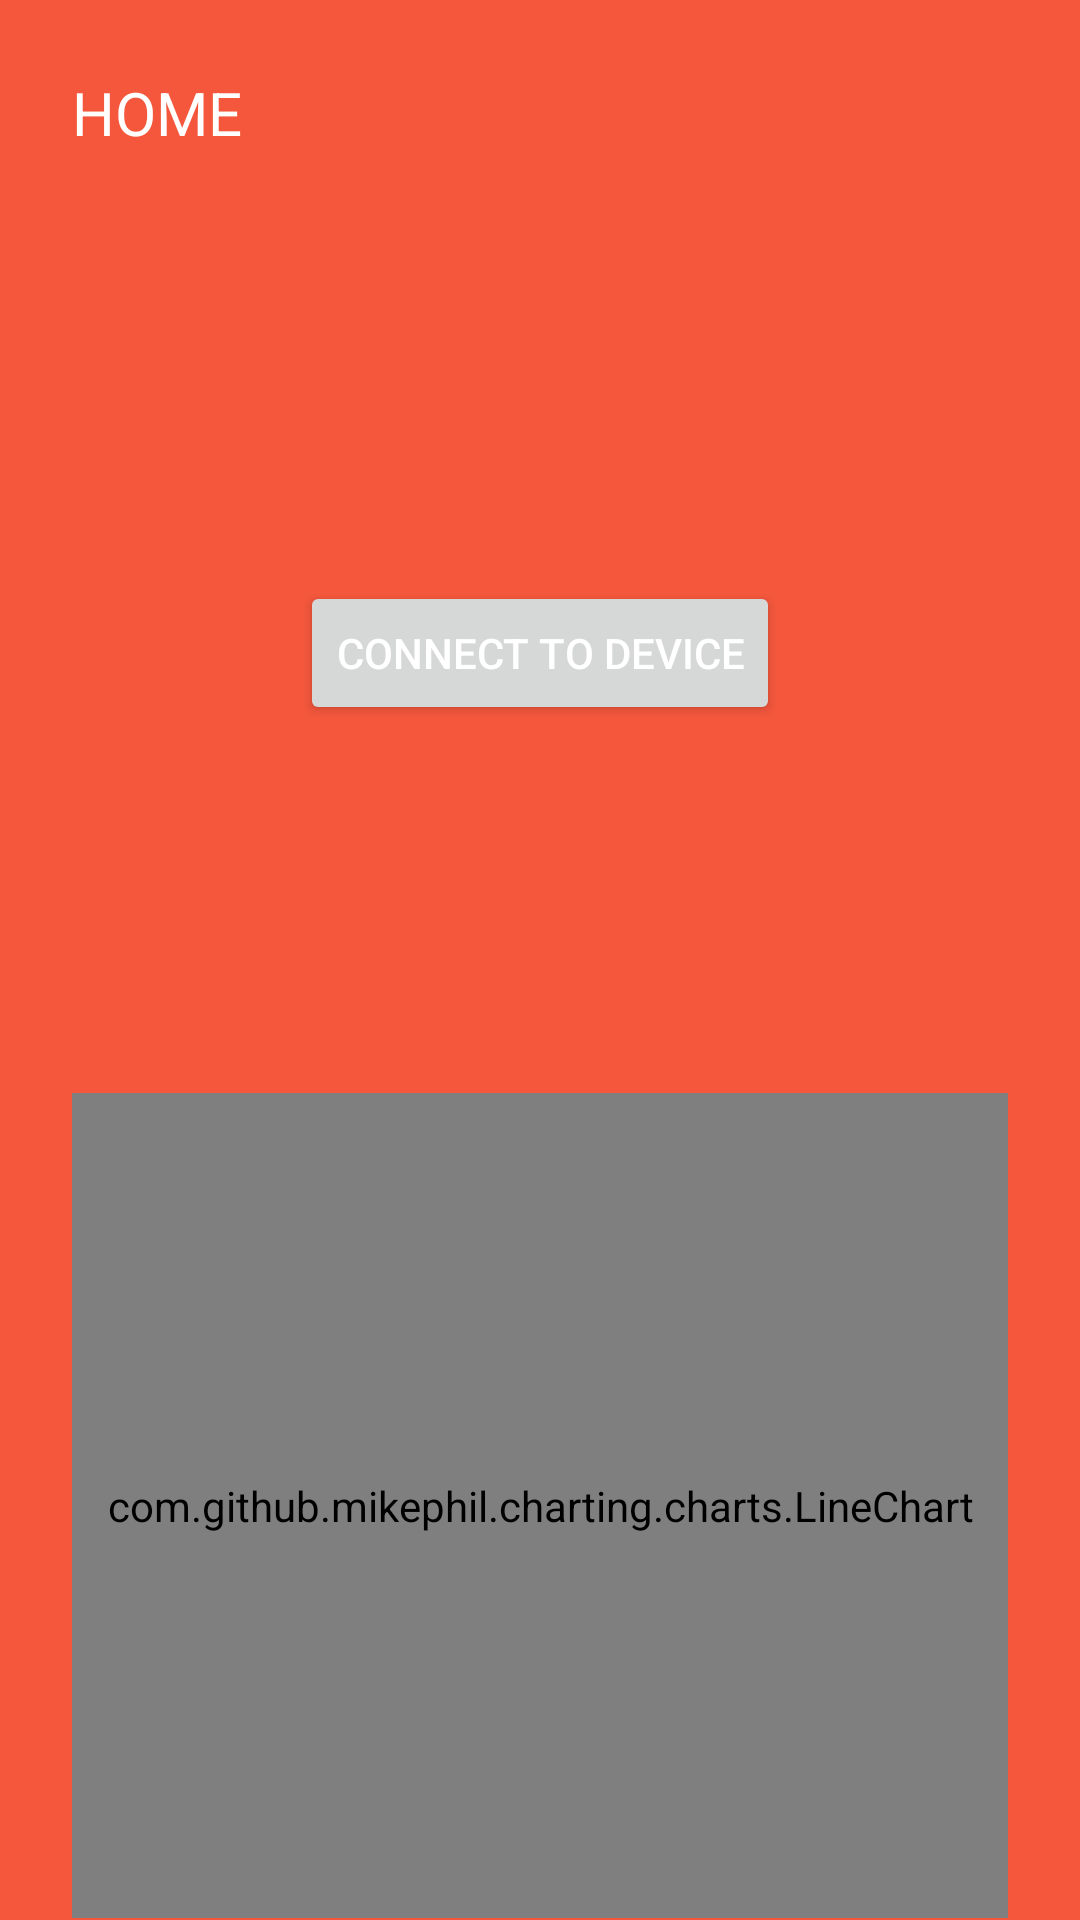

The Android layout XML behind this screen, and the referenced resources:
<!-- AndroidManifest.xml: application theme Theme.PractiseApp -->
<!-- res/layout/home_page.xml -->
<?xml version="1.0" encoding="utf-8"?>
<RelativeLayout xmlns:android="http://schemas.android.com/apk/res/android"
    xmlns:app="http://schemas.android.com/apk/res-auto"
    android:layout_width="match_parent"
    android:layout_height="match_parent"
    android:background="@color/coral"
    >

    <LinearLayout
        android:layout_width="match_parent"
        android:layout_height="wrap_content"
        android:clipChildren="false"
        android:clipToPadding="false"
        android:orientation="vertical"
        android:padding="24dp"
        android:paddingTop="16dp">
        <TextView
            android:layout_width="wrap_content"
            android:layout_height="wrap_content"
            android:layout_gravity="top"
            android:layout_marginBottom="20dp"
            android:text="Home"
            android:textAllCaps="true"
            android:textColor="@color/white"
            android:textSize="20sp" />
        <RelativeLayout
            android:layout_width="wrap_content"
            android:layout_height="wrap_content">
            <ProgressBar
                android:id="@+id/progressBar"
                android:layout_width="wrap_content"
                android:layout_height="wrap_content"
                android:visibility="invisible"
                android:layout_centerInParent="true"
                />
            <Button
                android:layout_centerInParent="true"
                android:id="@+id/connectToDevice"
                android:layout_width="wrap_content"
                android:layout_height="wrap_content"
                android:textColor="@color/white"
                android:visibility="visible"
                android:text="Connect to device"
                android:layout_gravity="center_horizontal"/>
            <androidx.cardview.widget.CardView
                android:id="@+id/CardView"
                android:layout_width="match_parent"
                android:layout_height="wrap_content"
                android:clipChildren="false"
                android:clipToPadding="false"
                android:orientation="vertical"
                android:padding="24dp"
                android:layout_centerInParent="true"
                android:paddingTop="16dp"
                android:visibility="invisible"
                android:layout_marginBottom="40dp">
                <LinearLayout
                    android:layout_width="match_parent"
                    android:layout_height="wrap_content"
                    android:orientation="vertical">
                    <TextView
                        android:id="@+id/TextTemp"
                        android:layout_width="wrap_content"
                        android:layout_height="wrap_content"
                        android:text="Celsius"
                        android:textSize="50dp"
                        android:layout_gravity="center_horizontal"
                        android:layout_margin="10dp"
                        />
                    <TextView
                        android:id="@+id/TextNumber"
                        android:layout_width="wrap_content"
                        android:layout_height="wrap_content"
                        android:text="39.1"
                        android:textSize="50dp"
                        android:layout_gravity="center_horizontal"
                        android:layout_margin="10dp"
                        />

                    <ImageView
                        android:layout_width="64dp"
                        android:layout_height="64dp"
                        android:layout_gravity="center_horizontal"
                        android:layout_marginBottom="16dp"
                        app:srcCompat="@drawable/battery" />
                </LinearLayout>
            </androidx.cardview.widget.CardView>
        </RelativeLayout>
        <com.github.mikephil.charting.charts.LineChart
            android:id="@+id/any_chart_view"
            android:layout_width="match_parent"
            android:layout_height="275dp"
            android:layout_marginBottom="50dp"
            />
    </LinearLayout>
</RelativeLayout>
<!-- resources referenced by this layout -->
<resources>
  <color name="coral">#F4573C</color>
  <color name="white">#FFFFFFFF</color>
  <!-- drawable battery: png bitmap (drawable, 271 bytes) -->
  <style name="Theme.PractiseApp" parent="Theme.MaterialComponents.DayNight.NoActionBar">
          
          <item name="colorPrimary">@color/dark_coral</item>
          <item name="colorPrimaryVariant">@color/grey</item>
          <item name="colorOnPrimary">@color/white</item>
          
          <item name="colorSecondary">@color/light_grey</item>
          <item name="colorSecondaryVariant">@color/light_grey</item>
          <item name="colorOnSecondary">@color/black</item>
          
          <item name="android:statusBarColor" tools:targetApi="l">?attr/colorPrimaryVariant</item>
          
      </style>
  <color name="dark_coral">#AC311C</color>
  <color name="grey">#ACACAC</color>
  <color name="light_grey">#E3E5E7</color>
  <color name="black">#FF000000</color>
</resources>
